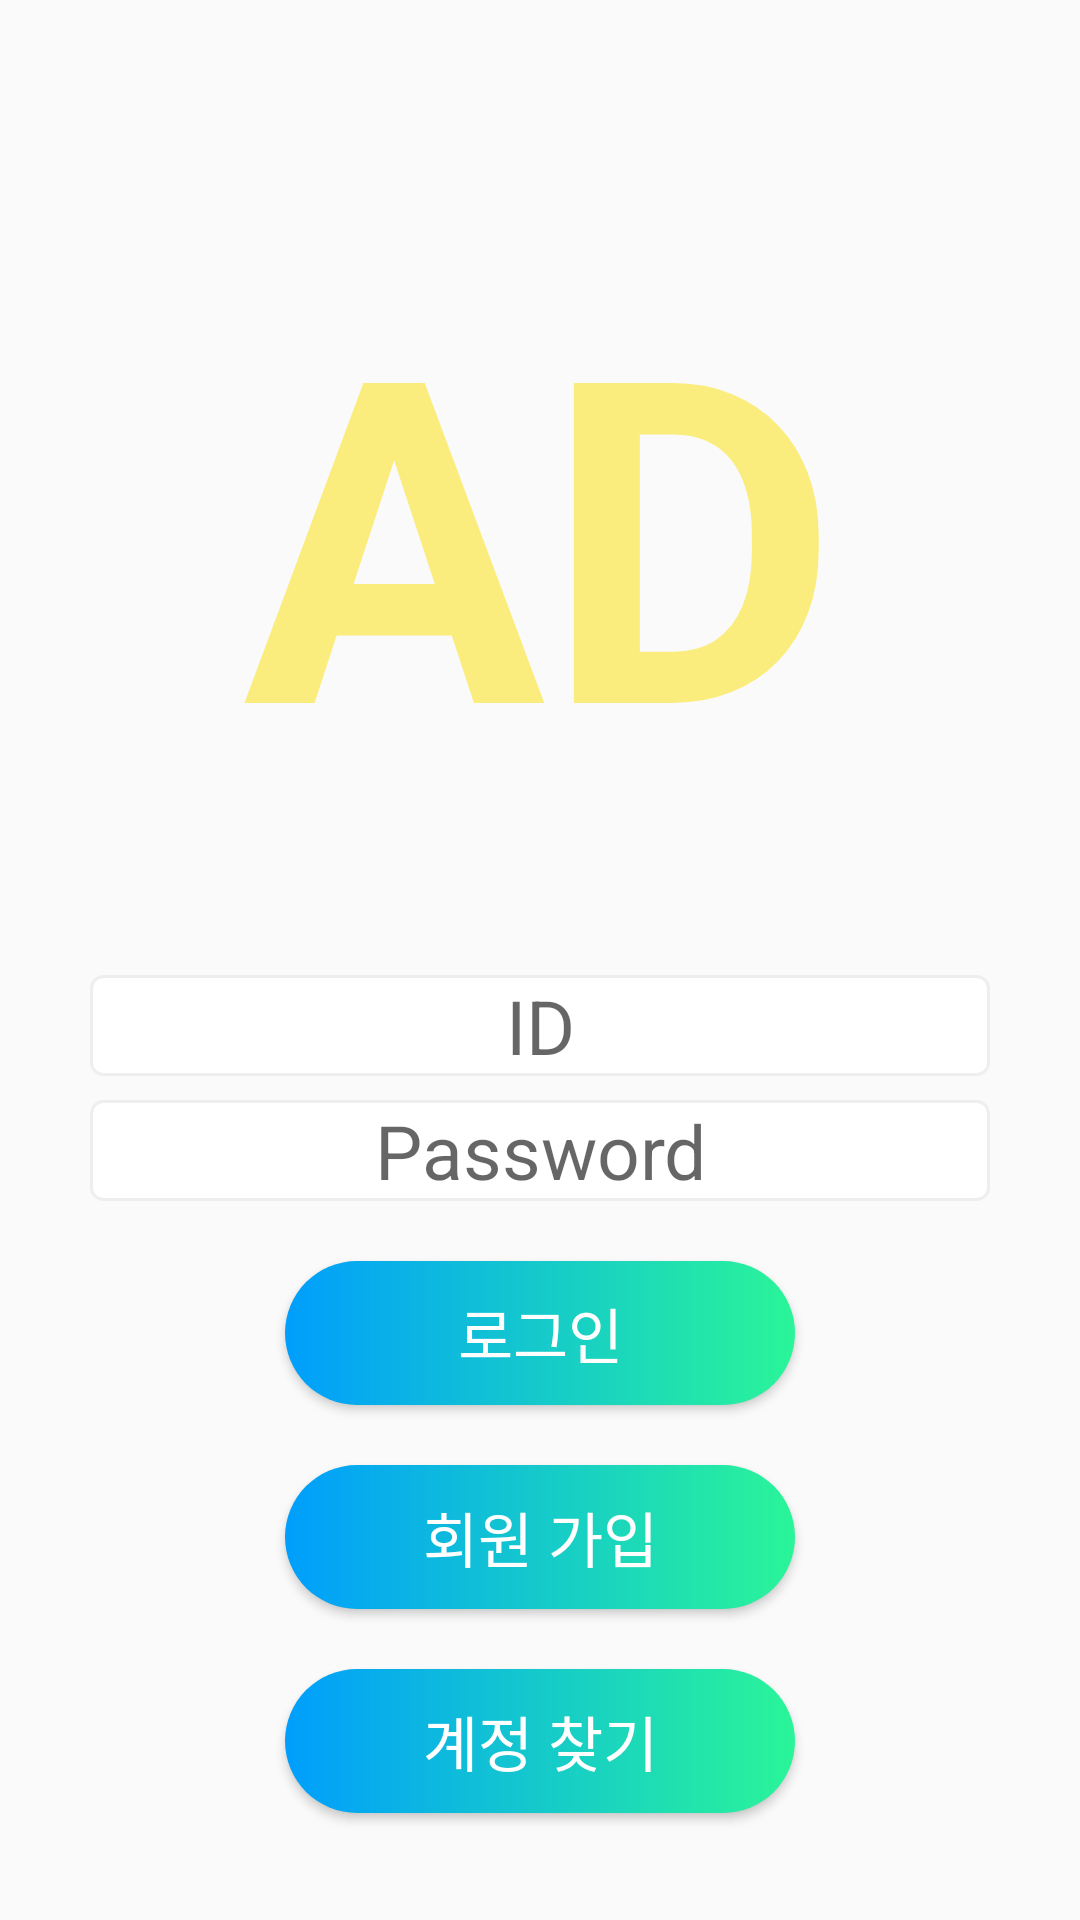

Here is an Android app screen rendered from its layout file. Give the layout XML and the strings, colors and styles it references.
<!-- AndroidManifest.xml: application theme Theme.ServerTestApp -->
<!-- res/layout/activity_main.xml -->
<?xml version="1.0" encoding="utf-8"?>
<androidx.constraintlayout.widget.ConstraintLayout xmlns:android="http://schemas.android.com/apk/res/android"
    xmlns:app="http://schemas.android.com/apk/res-auto"
    xmlns:tools="http://schemas.android.com/tools"
    android:layout_width="match_parent"
    android:layout_height="match_parent"
    android:orientation="vertical"
    tools:context=".MainActivity">


    <ImageView
        android:id="@+id/imageView"
        android:layout_width="match_parent"
        android:layout_height="match_parent"
        android:scaleType="centerCrop"
        android:src="@drawable/background_image_one_signin" />



    <LinearLayout
        android:id="@+id/linearLayout"
        android:layout_width="match_parent"
        android:layout_height="match_parent"
        android:gravity="center"
        android:orientation="vertical"
        app:layout_constraintEnd_toEndOf="parent"
        tools:layout_editor_absoluteY="16dp"
        >
        <TextView
            android:layout_width="match_parent"
            android:layout_height="wrap_content"
            android:layout_gravity="center_horizontal"
            android:layout_margin="50dp"
            android:text="AD"
            android:textSize="150dp"
            android:textStyle="bold"
            android:gravity="center"
            tools:ignore="MissingConstraints"
            android:textColor="#FAED7D"/>



        <EditText
            android:id="@+id/CID"
            android:layout_width="300dp"
            android:layout_height="wrap_content"
            android:layout_marginLeft="8dp"
            android:layout_marginRight="8dp"
            android:background="@drawable/custom_edit"
            android:ems="10"
            android:gravity="center"
            android:hint="ID"
            android:textSize="25dp" />

        <EditText
            android:id="@+id/CPassword"
            android:layout_width="300dp"
            android:layout_height="wrap_content"
            android:layout_marginLeft="8dp"
            android:layout_marginTop="8dp"
            android:layout_marginRight="8dp"
            android:background="@drawable/custom_edit"
            android:ems="10"
            android:gravity="center"
            android:hint="Password"
            android:textSize="25dp" />

        <RelativeLayout
            android:layout_width="match_parent"
            android:layout_height="wrap_content"
            android:layout_marginTop="10dp">


        </RelativeLayout>

        <Button

            android:id="@+id/buttonLogin"
            android:layout_width="170dp"
            android:layout_height="wrap_content"
            android:layout_gravity="center"
            android:layout_marginTop="10dp"
            android:layout_marginBottom="10dp"
            android:background="@drawable/custom_button"
            android:text="로그인"
            android:textAllCaps="false"
            android:textColor="#FFFFFF"
            android:textSize="20dp" />

        <Button
            android:id="@+id/buttonMakeAccount"
            android:layout_width="170dp"
            android:layout_height="wrap_content"
            android:layout_gravity="center"
            android:layout_marginTop="10dp"
            android:layout_marginBottom="10dp"
            android:background="@drawable/custom_button"
            android:text="회원 가입"
            android:textColor="#FFFFFF"
            android:textSize="20dp" />

        <Button
            android:id="@+id/buttonFindAccount"
            android:layout_width="170dp"
            android:layout_height="wrap_content"
            android:layout_gravity="center"
            android:layout_marginStart="10dp"
            android:layout_marginTop="10dp"
            android:layout_marginEnd="10dp"
            android:layout_marginBottom="10dp"
            android:background="@drawable/custom_button"
            android:text="계정 찾기"
            android:textColor="#FFFFFF"
            android:textSize="20dp"
            tools:layout_editor_absoluteX="144dp"
            tools:layout_editor_absoluteY="549dp" />


    </LinearLayout>


</androidx.constraintlayout.widget.ConstraintLayout>
<!-- resources referenced by this layout -->
<resources>
  <!-- drawable custom_button (drawable) -->
  <?xml version="1.0" encoding="utf-8"?>
  <shape xmlns:android="http://schemas.android.com/apk/res/android" android:shape="rectangle">
  
      <gradient android:startColor="#009EFD" android:endColor="#2AF598" android:type="linear"/>
  
      <corners android:radius="50dp"></corners>
  </shape>
  <!-- drawable custom_edit (drawable) -->
  <?xml version="1.0" encoding="utf-8"?>
  <selector xmlns:android="http://schemas.android.com/apk/res/android">
      <item android:state_focused="true">
          <shape xmlns:android="http://schemas.android.com/apk/res/android"
              android:shape="rectangle">
              <stroke
                  android:width="1dp"
                  android:color="#5555FF"></stroke>
              <corners android:radius="4dp"></corners>
              <solid android:color="#FFFFFF"></solid>
          </shape>
      </item>
  
      <item android:state_focused="false">
          <shape xmlns:android="http://schemas.android.com/apk/res/android" android:shape="rectangle">
              <stroke
                  android:width="1dp"
                  android:color="#EEEEEE" />
              <corners android:radius="4dp"/>
              <solid android:color="#FFFFFF" />
          </shape>
      </item>
  </selector>
  <style name="Theme.ServerTestApp" parent="Theme.AppCompat.Light.NoActionBar">
          
          <item name="colorPrimary">@color/purple_500</item>
          <item name="colorPrimaryVariant">@color/purple_700</item>
          <item name="colorOnPrimary">@color/white</item>
          
          <item name="colorSecondary">@color/teal_200</item>
          <item name="colorSecondaryVariant">@color/teal_700</item>
          <item name="colorOnSecondary">@color/black</item>
          
          <item name="android:statusBarColor" tools:targetApi="l">?attr/colorPrimaryVariant</item>
          
      </style>
  <!-- not gathered from this repository: default colours our renderer supplied (Android Studio template values) -->
  <color name="purple_500">#FF6200EE</color>
  <color name="purple_700">#FF3700B3</color>
  <color name="teal_200">#FF03DAC5</color>
  <color name="teal_700">#FF018786</color>
  <color name="black">#FF000000</color>
  <color name="white">#FFFFFFFF</color>
</resources>
